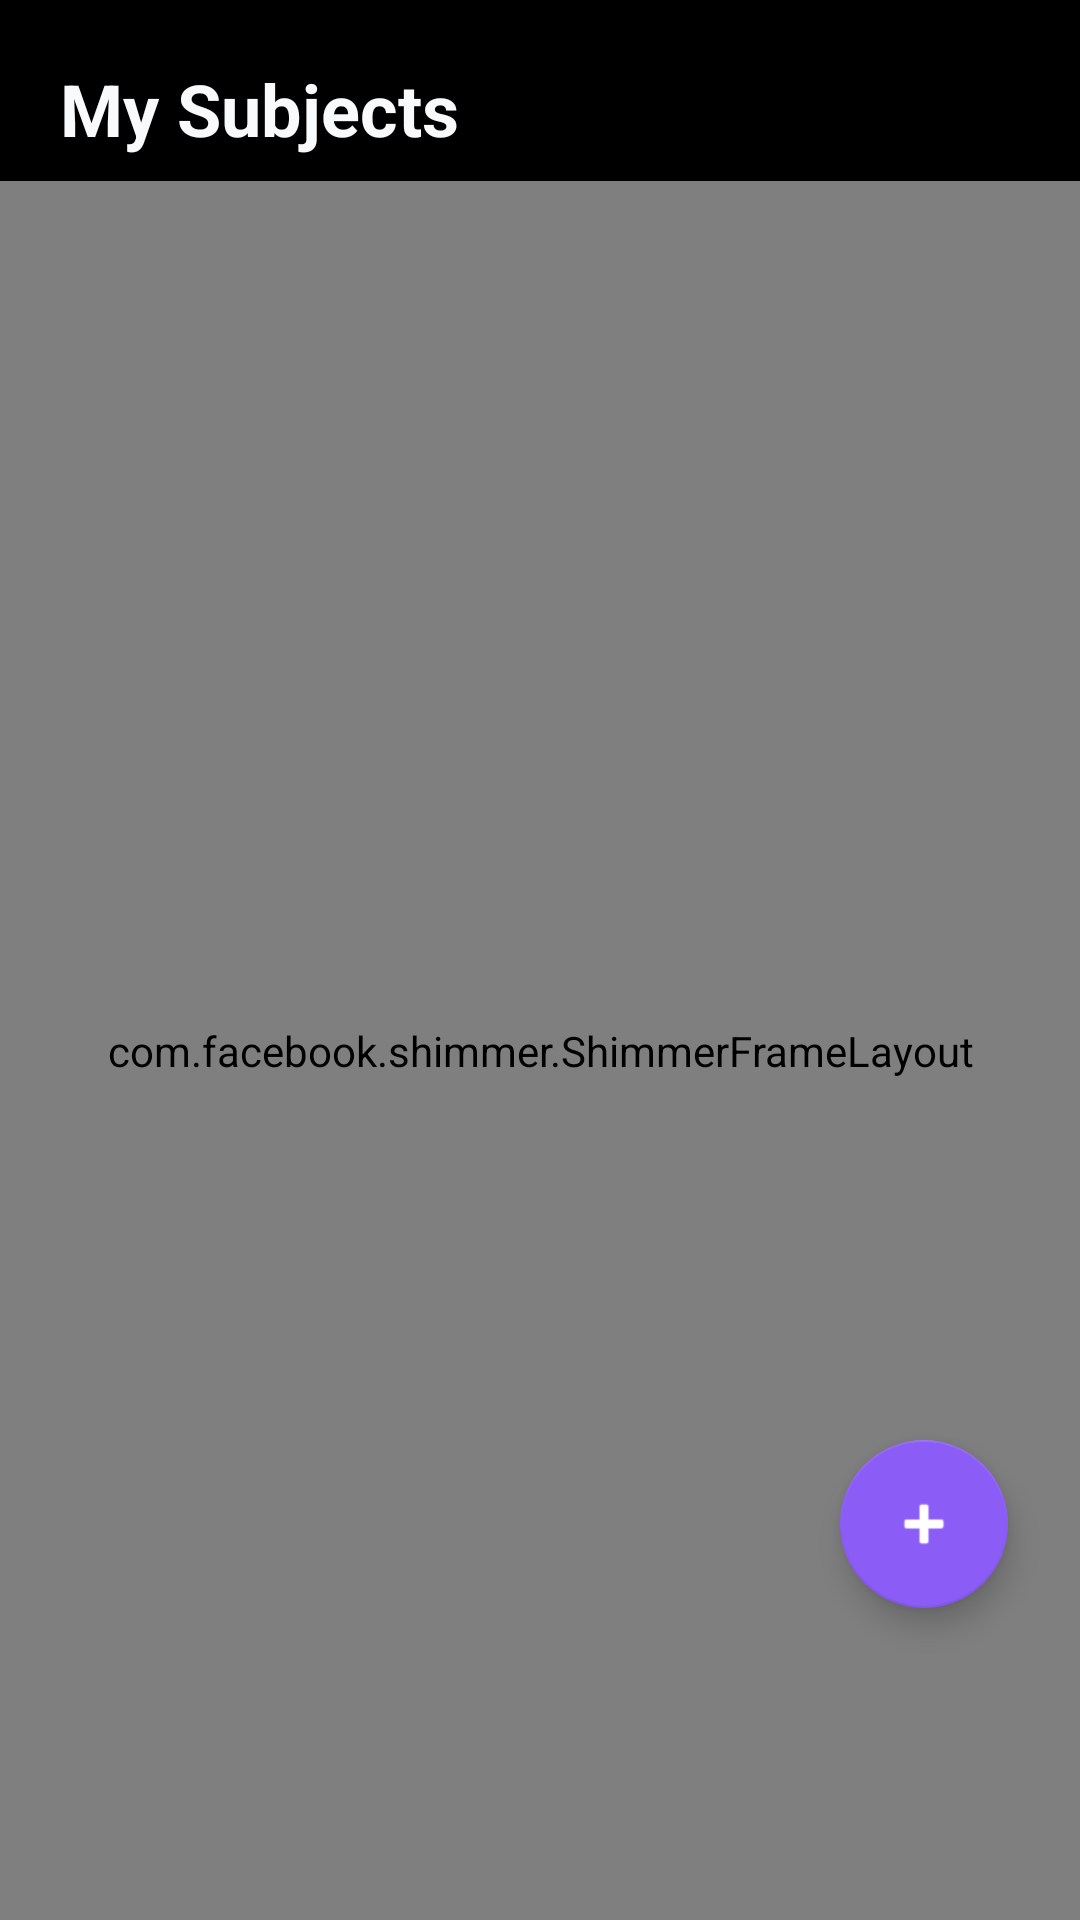

Write the Android layout XML for this screen, with the resource values it uses.
<!-- AndroidManifest.xml: application theme Theme.Notesphere -->
<!-- res/layout/fragment_subjects.xml -->
<?xml version="1.0" encoding="utf-8"?>
<androidx.constraintlayout.widget.ConstraintLayout xmlns:android="http://schemas.android.com/apk/res/android"
    xmlns:app="http://schemas.android.com/apk/res-auto"
    android:layout_width="match_parent"
    android:layout_height="match_parent"
    android:background="@color/background">

    <TextView
        android:id="@+id/tvTitle"
        android:layout_width="wrap_content"
        android:layout_height="wrap_content"
        android:layout_margin="20dp"
        android:text="My Subjects"
        android:textColor="@color/text_primary"
        android:textSize="24sp"
        android:textStyle="bold"
        app:layout_constraintStart_toStartOf="parent"
        app:layout_constraintTop_toTopOf="parent" />

    
    <LinearLayout
        android:id="@+id/layoutOfflineBanner"
        android:layout_width="0dp"
        android:layout_height="wrap_content"
        android:layout_marginHorizontal="20dp"
        android:layout_marginTop="8dp"
        android:background="@drawable/bg_pill_surface"
        android:gravity="center"
        android:orientation="horizontal"
        android:paddingHorizontal="16dp"
        android:paddingVertical="8dp"
        android:visibility="gone"
        app:layout_constraintEnd_toEndOf="parent"
        app:layout_constraintStart_toStartOf="parent"
        app:layout_constraintTop_toBottomOf="@id/tvTitle">

        <ImageView
            android:layout_width="16dp"
            android:layout_height="16dp"
            android:src="@android:drawable/stat_sys_warning"
            app:tint="@color/ns_text_secondary" />

        <TextView
            android:layout_width="wrap_content"
            android:layout_height="wrap_content"
            android:layout_marginStart="8dp"
            android:text="Offline Mode • Viewing cached data"
            android:textColor="@color/ns_text_secondary"
            android:textSize="12sp" />
    </LinearLayout>

    
    <com.facebook.shimmer.ShimmerFrameLayout
        android:id="@+id/shimmerSubjects"
        android:layout_width="0dp"
        android:layout_height="0dp"
        android:layout_marginTop="8dp"
        android:visibility="visible"
        app:layout_constraintBottom_toBottomOf="parent"
        app:layout_constraintEnd_toEndOf="parent"
        app:layout_constraintStart_toStartOf="parent"
        app:layout_constraintTop_toBottomOf="@id/layoutOfflineBanner">
        <LinearLayout
            android:layout_width="match_parent"
            android:layout_height="wrap_content"
            android:orientation="vertical"
            android:padding="8dp">
            <include layout="@layout/item_subject_shimmer" />
            <include layout="@layout/item_subject_shimmer" />
            <include layout="@layout/item_subject_shimmer" />
            <include layout="@layout/item_subject_shimmer" />
        </LinearLayout>
    </com.facebook.shimmer.ShimmerFrameLayout>

    <androidx.recyclerview.widget.RecyclerView
        android:id="@+id/rvSubjects"
        android:layout_width="0dp"
        android:layout_height="0dp"
        android:layout_marginTop="8dp"
        android:padding="8dp"
        android:visibility="gone"
        app:layout_constraintBottom_toBottomOf="parent"
        app:layout_constraintEnd_toEndOf="parent"
        app:layout_constraintStart_toStartOf="parent"
        app:layout_constraintTop_toBottomOf="@id/layoutOfflineBanner" />

    
    <LinearLayout
        android:id="@+id/layoutEmptySubjects"
        android:layout_width="wrap_content"
        android:layout_height="wrap_content"
        android:orientation="vertical"
        android:gravity="center"
        android:visibility="gone"
        app:layout_constraintBottom_toBottomOf="parent"
        app:layout_constraintEnd_toEndOf="parent"
        app:layout_constraintStart_toStartOf="parent"
        app:layout_constraintTop_toTopOf="parent">
        <TextView
            android:layout_width="wrap_content"
            android:layout_height="wrap_content"
            android:text="📚"
            android:textSize="48sp" />
        <TextView
            android:layout_width="wrap_content"
            android:layout_height="wrap_content"
            android:layout_marginTop="8dp"
            android:text="No subjects yet"
            android:textColor="@color/text_primary"
            android:textSize="16sp"
            android:textStyle="bold" />
        <TextView
            android:layout_width="wrap_content"
            android:layout_height="wrap_content"
            android:layout_marginTop="4dp"
            android:text="Tap + to add one"
            android:textColor="@color/text_secondary"
            android:textSize="14sp" />
    </LinearLayout>

    <com.google.android.material.floatingactionbutton.FloatingActionButton
        android:id="@+id/fabAdd"
        android:layout_width="wrap_content"
        android:layout_height="wrap_content"
        android:layout_marginEnd="24dp"
        android:layout_marginBottom="104dp"
        android:src="@android:drawable/ic_input_add"
        app:backgroundTint="@color/primary"
        app:layout_constraintBottom_toBottomOf="parent"
        app:layout_constraintEnd_toEndOf="parent"
        app:tint="@color/white" />

</androidx.constraintlayout.widget.ConstraintLayout>
<!-- res/layout/item_subject_shimmer.xml (included above) -->
<?xml version="1.0" encoding="utf-8"?>
<LinearLayout xmlns:android="http://schemas.android.com/apk/res/android"
    android:layout_width="match_parent"
    android:layout_height="wrap_content"
    android:orientation="horizontal"
    android:padding="8dp"
    android:layout_marginBottom="8dp">

    <View
        android:layout_width="56dp"
        android:layout_height="56dp"
        android:background="#22FFFFFF"
        android:layout_marginEnd="12dp" />

    <LinearLayout
        android:layout_width="0dp"
        android:layout_height="wrap_content"
        android:layout_weight="1"
        android:orientation="vertical"
        android:gravity="center_vertical">
        <View
            android:layout_width="160dp"
            android:layout_height="14dp"
            android:background="#22FFFFFF"
            android:layout_marginBottom="6dp" />
        <View
            android:layout_width="100dp"
            android:layout_height="10dp"
            android:background="#18FFFFFF" />
    </LinearLayout>
</LinearLayout>
<!-- resources referenced by this layout -->
<resources>
  <color name="background">#000000</color>
  <color name="ns_text_secondary">#94A3B8</color>
  <color name="primary">#8B5CF6</color>
  <color name="text_primary">#F8FAFC</color>
  <color name="text_secondary">#94A3B8</color>
  <color name="white">#FFFFFFFF</color>
  <!-- drawable bg_pill_surface (drawable) -->
  <?xml version="1.0" encoding="utf-8"?>
  <shape xmlns:android="http://schemas.android.com/apk/res/android"
      android:shape="rectangle">
      <solid android:color="#1A00F2FF" />
      <corners android:radius="16dp" />
      <stroke android:width="1dp" android:color="#3300F2FF" />
  </shape>
  <style name="Theme.Notesphere" parent="Theme.MaterialComponents.DayNight.NoActionBar">
  
          
          <item name="colorPrimary">@color/ns_cyan</item>
          <item name="colorPrimaryVariant">@color/ns_purple</item>
          <item name="colorOnPrimary">@color/ns_deep_blue</item>
  
          <item name="colorSecondary">@color/ns_purple</item>
          <item name="colorSecondaryVariant">@color/ns_teal</item>
          <item name="colorOnSecondary">@color/white</item>
  
          
          <item name="android:windowBackground">@color/background</item>
          <item name="colorSurface">@color/surface</item>
          <item name="colorError">#FF5252</item>
  
          
          <item name="android:textColorPrimary">@color/text_primary</item>
          <item name="android:textColorSecondary">@color/text_secondary</item>
  
          
          <item name="android:statusBarColor">@color/background</item>
          <item name="android:navigationBarColor">@color/background</item>
  
          
          <item name="android:windowActivityTransitions">true</item>
          <item name="android:windowAnimationStyle">@style/Notesphere.WindowAnimation</item>
      </style>
  <color name="ns_cyan">#22D3EE</color>
  <color name="ns_purple">#8B5CF6</color>
  <color name="ns_deep_blue">#000000</color>
  <color name="ns_teal">#10B981</color>
  <color name="surface">#0D0D0D</color>
  <style name="Notesphere.WindowAnimation" parent="@android:style/Animation.Activity">
          <item name="android:activityOpenEnterAnimation">@anim/fragment_slide_in</item>
          <item name="android:activityOpenExitAnimation">@anim/fragment_slide_out</item>
          <item name="android:activityCloseEnterAnimation">@anim/fragment_slide_in</item>
          <item name="android:activityCloseExitAnimation">@anim/fragment_slide_out</item>
      </style>
</resources>
